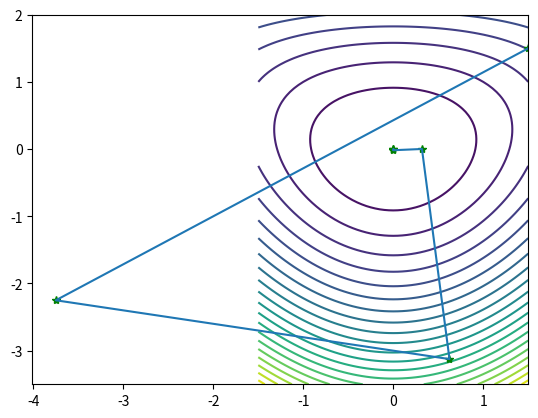

The matplotlib source for this figure:
"""
Newton法
Rosenbrock函数
函数 f(x)=3*(x(1))^2+3*(x(2))^2-((x(1))^2)*x(2)
梯度 g(x)=(6*x(1)-2*x(1)*x(2）,6*x(2)-(x(1))^2)^(T)
"""

import numpy as np
import matplotlib.pyplot as plt

def jacobian(x):
    return np.array([6*x[0]-2*x[0]*x[1],6*x[1]-x[0]**2])

def hessian(x):
    return np.array([[6-2*x[1],-2*x[0]],[-2*x[0],6]])

X1=np.arange(-1.5,1.5+0.05,0.05)
X2=np.arange(-3.5,2+0.05,0.05)
[x1,x2]=np.meshgrid(X1,X2)
f=3*(x1**2)+3*(x2**2)-(x1**2)*(x2); # 给定的函数
plt.contour(x1,x2,f,20) # 画出函数的20条轮廓线


def newton(x0):

    print('初始点为:')
    print(x0,'\n')
    W=np.zeros((2,10**3))
    i = 1
    imax = 1000
    W[:,0] = x0
    x = x0
    delta = 1
    alpha = 1

    while i<imax and delta>10**(-5):
        p = -np.dot(np.linalg.inv(hessian(x)),jacobian(x))
        x0 = x
        x = x + alpha*p
        W[:,i] = x
        delta = sum((x-x0)**2)
        print('第',i,'次迭代结果:')
        print(x,'\n')
        i=i+1
    W=W[:,0:i]  # 记录迭代点
    return W

x0 = np.array([1.5,1.5])
W=newton(x0)

plt.plot(W[0,:],W[1,:],'g*',W[0,:],W[1,:]) # 画出迭代点收敛的轨迹
plt.show()